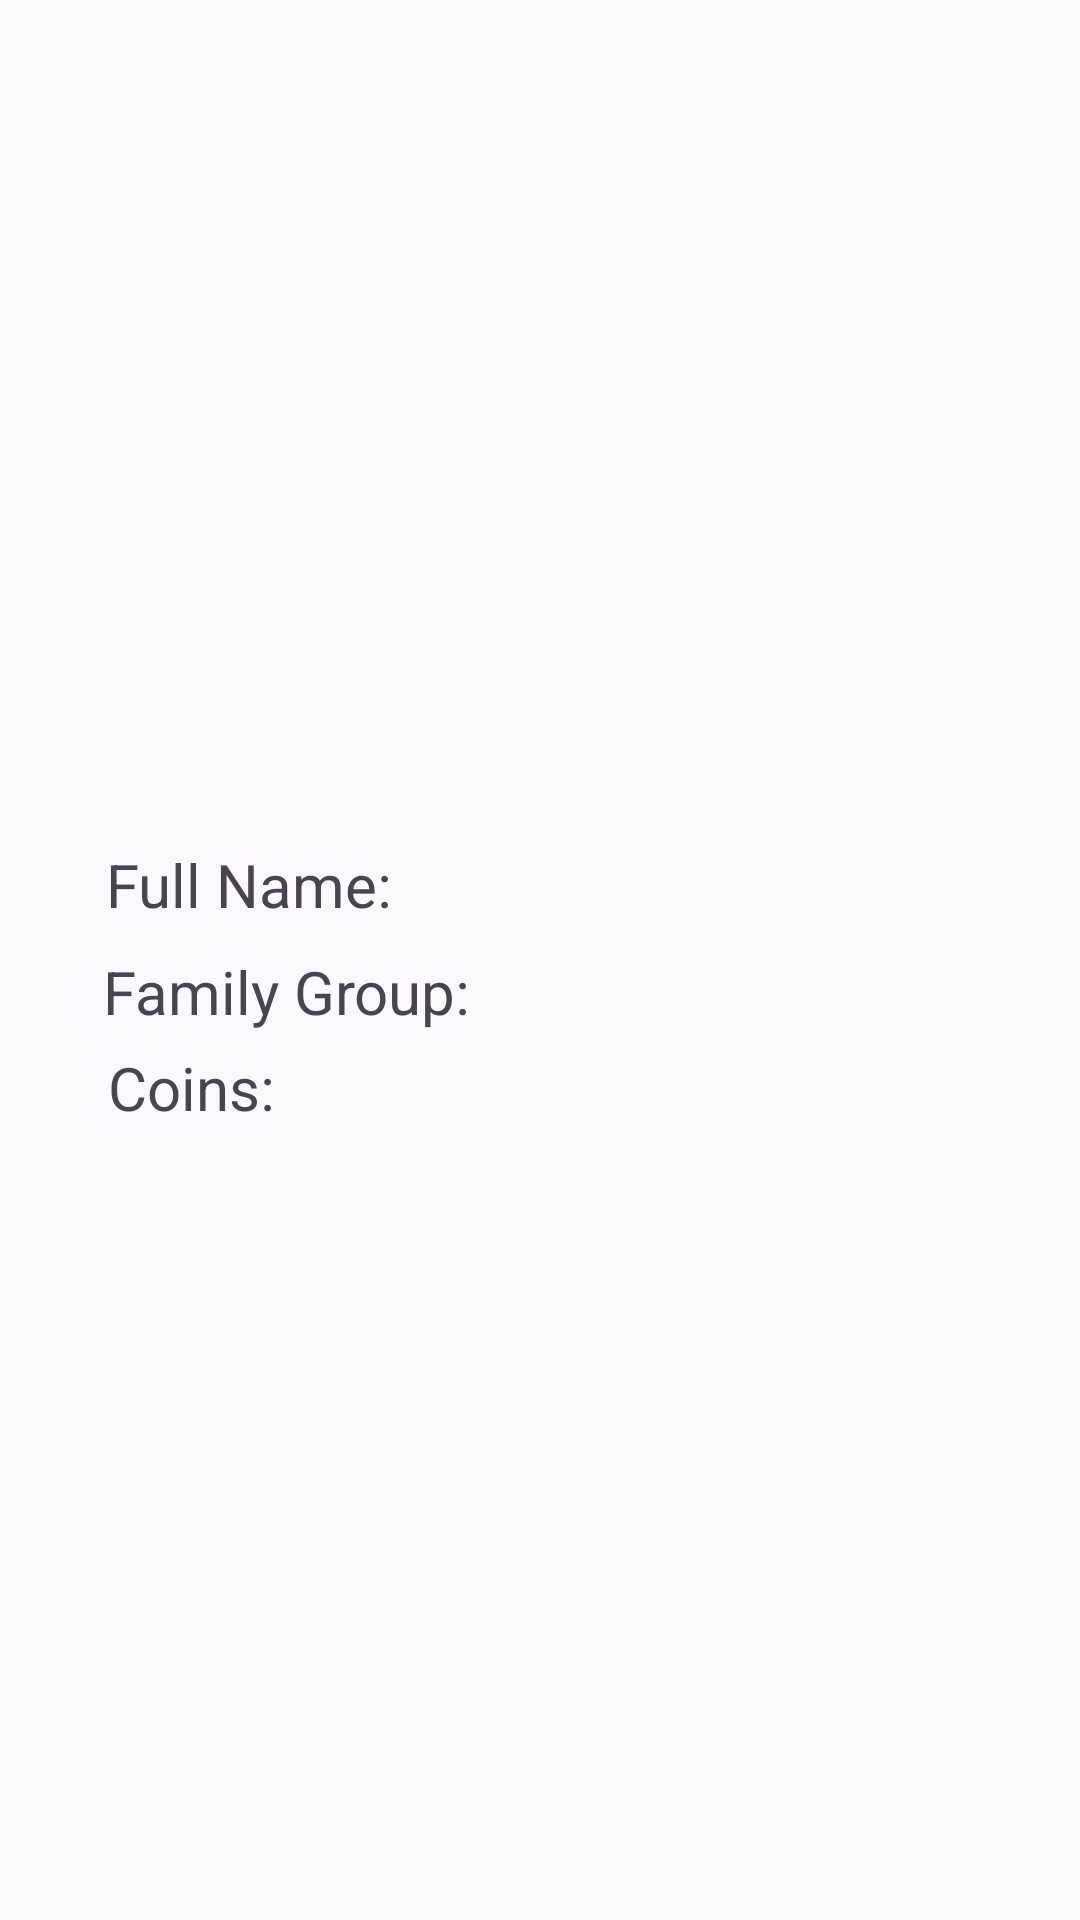

Layout XML and referenced resources for this Android screen:
<!-- AndroidManifest.xml: application theme Theme.FamilyCoin -->
<!-- res/layout/fragment_profile.xml -->
<?xml version="1.0" encoding="utf-8"?>
<androidx.constraintlayout.widget.ConstraintLayout xmlns:android="http://schemas.android.com/apk/res/android"
    xmlns:app="http://schemas.android.com/apk/res-auto"
    xmlns:tools="http://schemas.android.com/tools"
    android:layout_width="match_parent"
    android:layout_height="match_parent"
    android:paddingHorizontal="10dp"
    android:paddingVertical="100dp"
    tools:context=".appbar.ProfileFragment">

    <ImageView
        android:id="@+id/personImageView"
        android:layout_width="70dp"
        android:layout_height="56dp"
        android:layout_marginStart="48dp"
        android:layout_marginTop="16dp"
        app:layout_constraintStart_toStartOf="parent"
        app:layout_constraintTop_toTopOf="parent"
        app:srcCompat="@drawable/baseline_person_outline_24" />

    <TextView
        android:id="@+id/titleNameTextView"
        android:layout_width="192dp"
        android:layout_height="40dp"
        android:layout_marginTop="27dp"
        android:text=""
        android:textSize="30sp"
        app:layout_constraintEnd_toEndOf="parent"
        app:layout_constraintHorizontal_bias="0.0"
        app:layout_constraintStart_toEndOf="@+id/personImageView"
        app:layout_constraintTop_toTopOf="parent" />

    <TextView
        android:id="@+id/fullNameTextView"
        android:layout_width="105dp"
        android:layout_height="29dp"
        android:text="Full Name: "
        android:textSize="20sp"
        app:layout_constraintBottom_toBottomOf="parent"
        app:layout_constraintEnd_toEndOf="parent"
        app:layout_constraintHorizontal_bias="0.108"
        app:layout_constraintStart_toStartOf="parent"
        app:layout_constraintTop_toTopOf="parent"
        app:layout_constraintVertical_bias="0.441" />

    <TextView
        android:id="@+id/emptyFullNameTextView"
        android:layout_width="169dp"
        android:layout_height="30dp"
        android:text=""
        android:textSize="20sp"
        app:layout_constraintBottom_toBottomOf="parent"
        app:layout_constraintEnd_toEndOf="parent"
        app:layout_constraintHorizontal_bias="0.0"
        app:layout_constraintStart_toEndOf="@+id/fullNameTextView"
        app:layout_constraintTop_toTopOf="parent"
        app:layout_constraintVertical_bias="0.442" />

    <TextView
        android:id="@+id/emptyFamilyGroupTextView"
        android:layout_width="169dp"
        android:layout_height="30dp"
        android:layout_marginTop="10dp"
        android:text=""
        android:textSize="20sp"
        app:layout_constraintBottom_toBottomOf="parent"
        app:layout_constraintEnd_toEndOf="parent"
        app:layout_constraintHorizontal_bias="0.0"
        app:layout_constraintStart_toEndOf="@+id/familyGroupTextView"
        app:layout_constraintTop_toBottomOf="@+id/emptyFullNameTextView"
        app:layout_constraintVertical_bias="0.0" />

    <TextView
        android:id="@+id/familyGroupTextView"
        android:layout_width="145dp"
        android:layout_height="32dp"
        android:text="Family Group: "
        android:textSize="20sp"
        app:layout_constraintBottom_toBottomOf="parent"
        app:layout_constraintEnd_toEndOf="parent"
        app:layout_constraintHorizontal_bias="0.124"
        app:layout_constraintStart_toStartOf="parent"
        app:layout_constraintTop_toBottomOf="@+id/fullNameTextView"
        app:layout_constraintVertical_bias="0.034" />

    <TextView
        android:id="@+id/coinsTextView"
        android:layout_width="79dp"
        android:layout_height="33dp"
        android:text="Coins: "
        android:textSize="20sp"
        app:layout_constraintBottom_toBottomOf="parent"
        app:layout_constraintEnd_toEndOf="parent"
        app:layout_constraintHorizontal_bias="0.099"
        app:layout_constraintStart_toStartOf="parent"
        app:layout_constraintTop_toBottomOf="@+id/familyGroupTextView"
        app:layout_constraintVertical_bias="0.0" />

    <TextView
        android:id="@+id/emptyCoinsTextView"
        android:layout_width="133dp"
        android:layout_height="30dp"
        android:layout_marginBottom="208dp"
        android:text=""
        android:textSize="20sp"
        app:layout_constraintBottom_toBottomOf="parent"
        app:layout_constraintEnd_toEndOf="parent"
        app:layout_constraintHorizontal_bias="0.0"
        app:layout_constraintStart_toEndOf="@+id/coinsTextView"
        app:layout_constraintTop_toBottomOf="@+id/emptyFamilyGroupTextView" />


</androidx.constraintlayout.widget.ConstraintLayout>
<!-- resources referenced by this layout -->
<resources>
  <style name="Theme.FamilyCoin" parent="Base.Theme.FamilyCoin" />
  <style name="Base.Theme.FamilyCoin" parent="Theme.Material3.DayNight.NoActionBar">
          
          
          <item name="colorPrimary">@color/light_blue</item>
      </style>
  <color name="light_blue">#00BCD4</color>
</resources>
